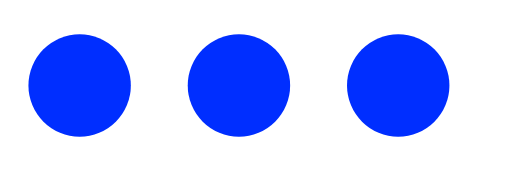
t = 0.00 s
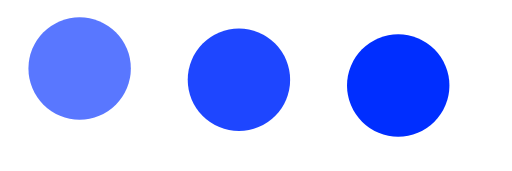
t = 0.30 s
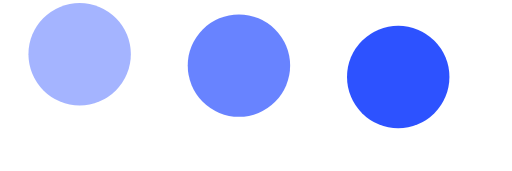
t = 0.55 s
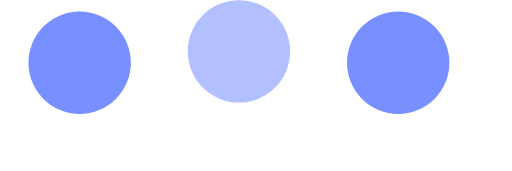
t = 0.80 s
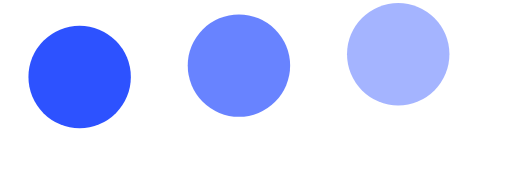
t = 1.05 s
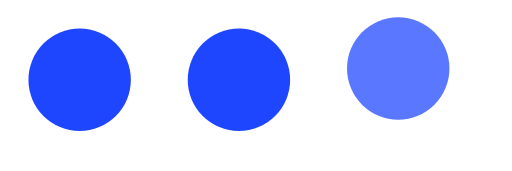
t = 1.30 s

The animated SVG that drew these frames (rendered in a browser with its animation timeline set to each time). Animation: 6 SMIL elements (animate=6); one cycle of 1.60 s, repeats indefinitely.

<svg xmlns="http://www.w3.org/2000/svg" viewBox="0 0 45 15" width="45" height="15">
    <circle cx="7" cy="7.5" r="4.5" fill="#002EFF">
        <animate attributeName="cy" values="7.5; 4.5; 7.5" dur="1.2s" repeatCount="indefinite" begin="0s" />
        <animate attributeName="opacity" values="1; 0.3; 1" dur="1.2s" repeatCount="indefinite" begin="0s" />
    </circle>
    <circle cx="21" cy="7.5" r="4.5" fill="#002EFF">
        <animate attributeName="cy" values="7.5; 4.5; 7.5" dur="1.2s" repeatCount="indefinite" begin="0.2s" />
        <animate attributeName="opacity" values="1; 0.3; 1" dur="1.2s" repeatCount="indefinite" begin="0.2s" />
    </circle>
    <circle cx="35" cy="7.5" r="4.5" fill="#002EFF">
        <animate attributeName="cy" values="7.5; 4.5; 7.5" dur="1.2s" repeatCount="indefinite" begin="0.4s" />
        <animate attributeName="opacity" values="1; 0.3; 1" dur="1.2s" repeatCount="indefinite" begin="0.4s" />
    </circle>
</svg>
